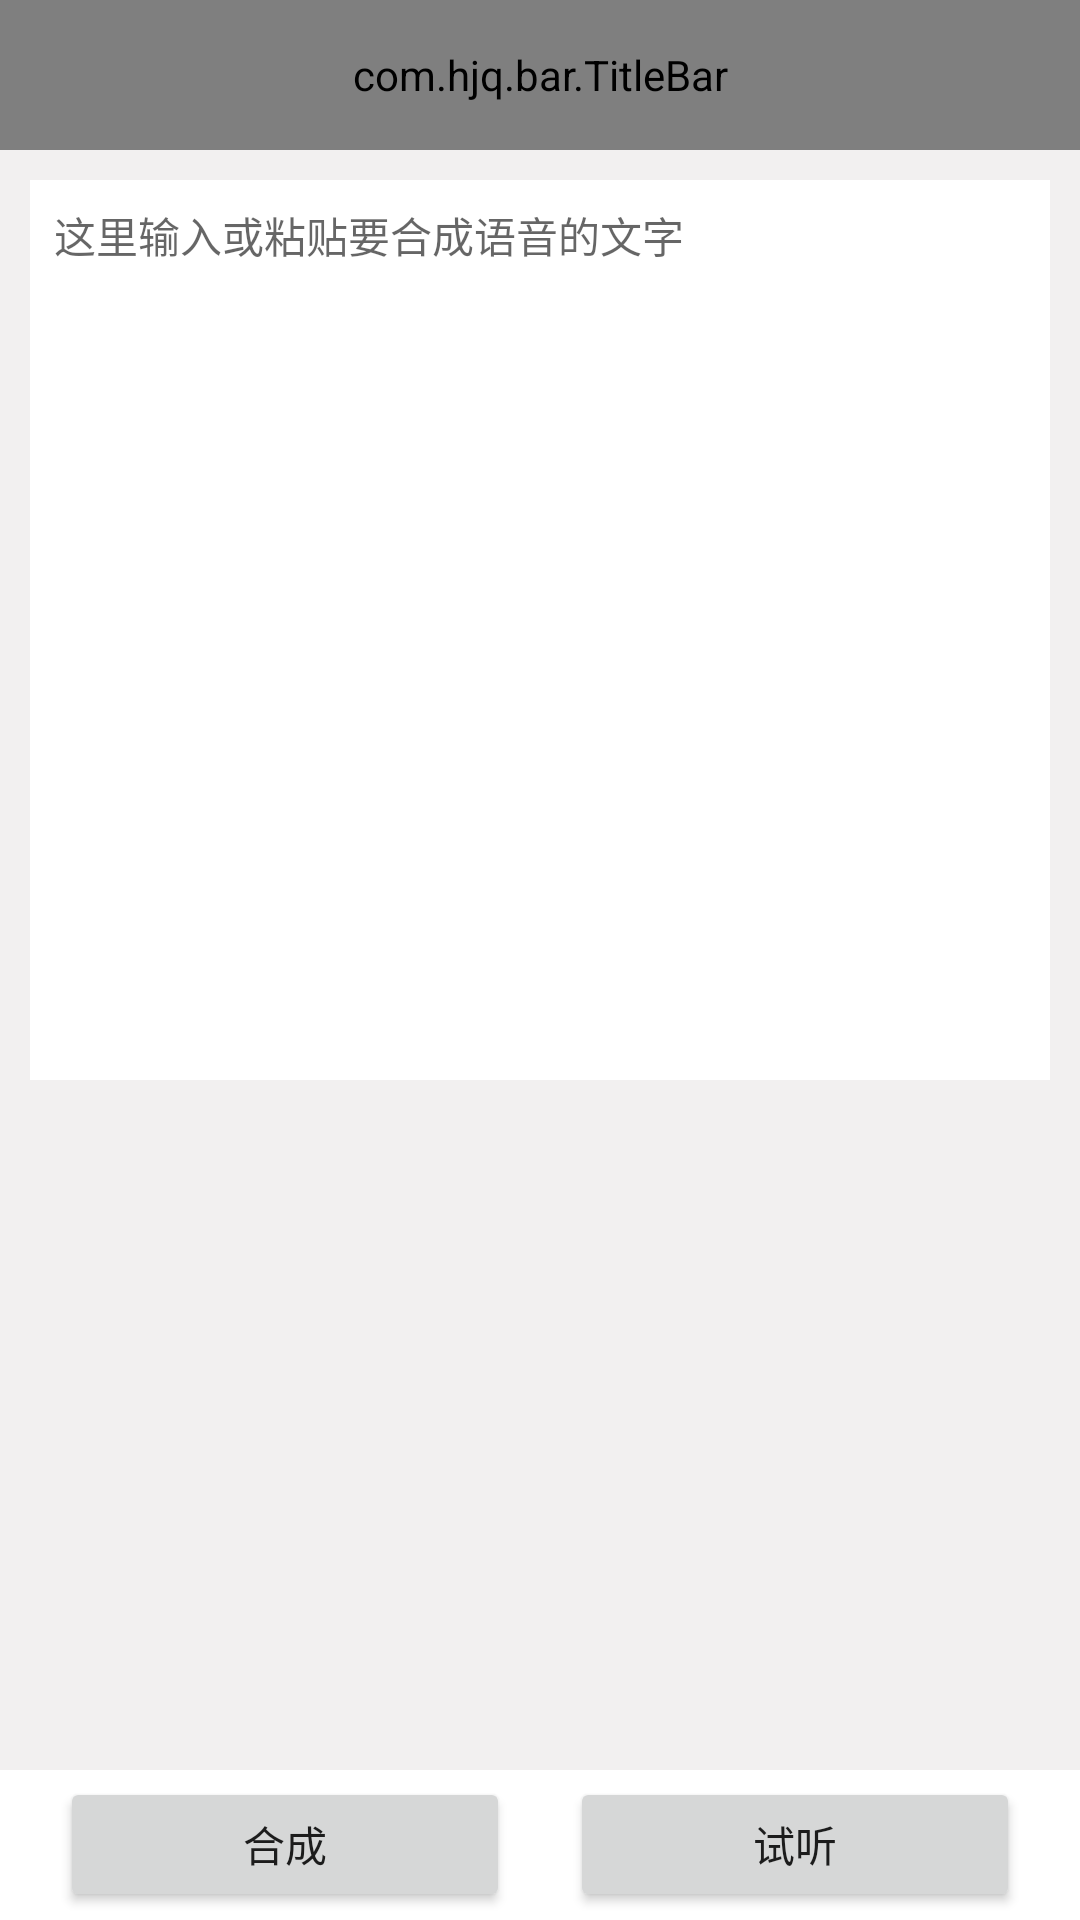

Write the Android layout XML for this screen, with the resource values it uses.
<!-- AndroidManifest.xml: application theme Theme.SpeechSynthesis -->
<!-- res/layout/stts.xml -->
<RelativeLayout xmlns:android="http://schemas.android.com/apk/res/android"
    xmlns:app="http://schemas.android.com/apk/res-auto"
    android:layout_width="match_parent"
    android:layout_height="match_parent"
    android:background="@color/grey"
    android:orientation="vertical">

    <com.hjq.bar.TitleBar
        android:id="@+id/title"
        android:layout_width="match_parent"
        android:layout_height="50dp"
        app:title="@string/voice_synthesis_str" />

    <LinearLayout
        android:layout_width="match_parent"
        android:layout_height="300dp"
        android:layout_below="@id/title"
        android:layout_margin="10dp"
        android:background="@color/white"
        android:orientation="vertical">

        <EditText
            android:id="@+id/input_text"
            android:layout_width="match_parent"
            android:layout_height="300dp"
            android:background="@null"
            android:gravity="top"
            android:hint="@string/voice_input_hint_str"
            android:inputType="textMultiLine"
            android:padding="8dp"
            android:textColor="@color/black"
            android:textSize="14sp" />

    </LinearLayout>

    <LinearLayout
        android:layout_width="match_parent"
        android:layout_height="50dp"
        android:layout_alignParentBottom="true"
        android:background="@color/white"
        android:gravity="center"
        android:orientation="horizontal"
        android:paddingLeft="20dp"
        android:paddingRight="20dp">

        <Button
            android:id="@+id/start"
            android:layout_width="0dp"
            android:layout_height="45dp"
            android:layout_marginRight="10dp"
            android:layout_weight="1"
            android:text="合成" />

        <Button
            android:id="@+id/startplay"
            android:layout_width="0dp"
            android:layout_height="45dp"
            android:layout_marginLeft="10dp"
            android:layout_weight="1"
            android:text="试听" />
    </LinearLayout>
</RelativeLayout>
<!-- resources referenced by this layout -->
<resources>
  <color name="black">#FF000000</color>
  <color name="grey">#F2F0F0</color>
  <color name="white">#FFFFFFFF</color>
  <string name="voice_input_hint_str">这里输入或粘贴要合成语音的文字</string>
  <string name="voice_synthesis_str">语音合成</string>
  <style name="Theme.SpeechSynthesis" parent="Theme.MaterialComponents.DayNight.NoActionBar">
          
          <item name="colorPrimary">@color/purple_500</item>
          <item name="colorPrimaryVariant">@color/purple_700</item>
          <item name="colorOnPrimary">@color/white</item>
          
          <item name="colorSecondary">@color/teal_200</item>
          <item name="colorSecondaryVariant">@color/teal_700</item>
          <item name="colorOnSecondary">@color/black</item>
          
          <item name="android:statusBarColor" tools:targetApi="l">?attr/colorPrimaryVariant</item>
          
      </style>
  <color name="purple_500">#FF6200EE</color>
  <color name="purple_700">#FF3700B3</color>
  <color name="teal_200">#FF03DAC5</color>
  <color name="teal_700">#FF018786</color>
</resources>
